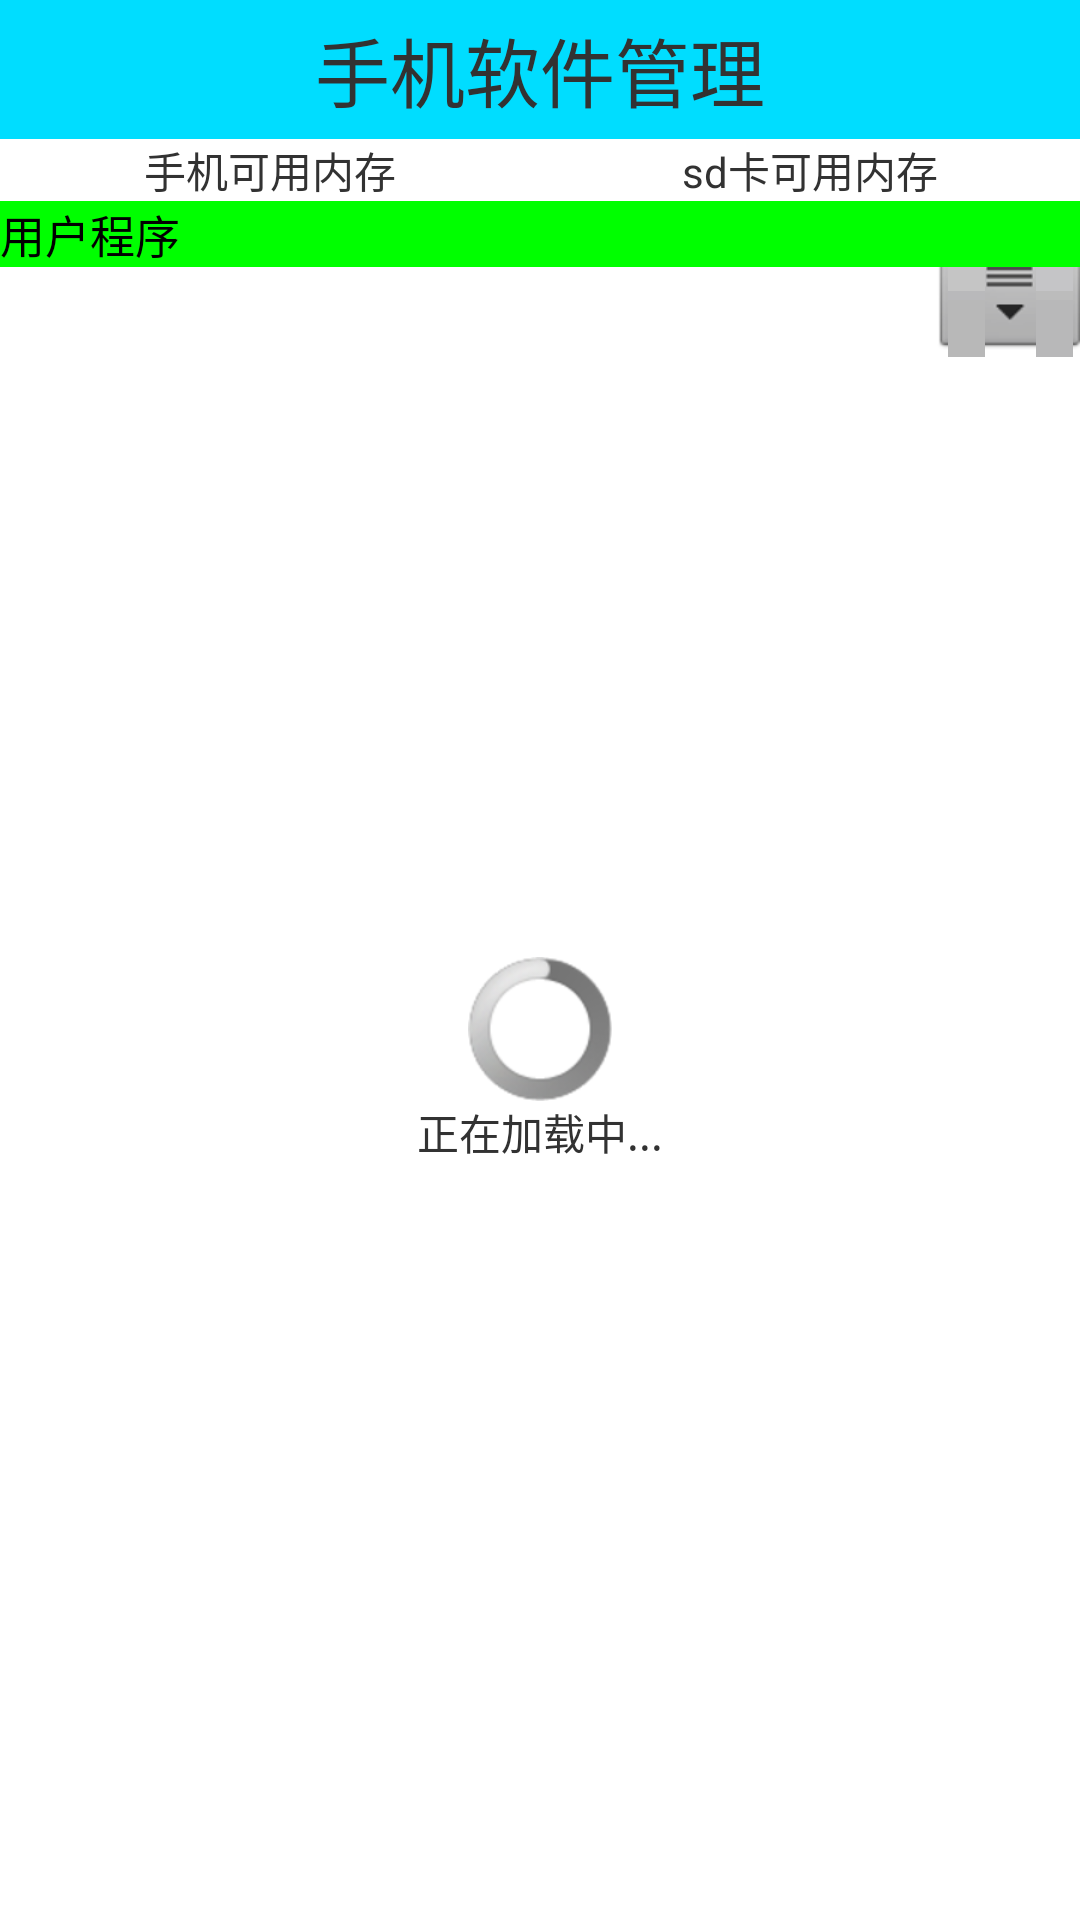

Android layout source for this screen:
<!-- AndroidManifest.xml: application theme AppTheme -->
<!-- res/layout/activity_app_manager.xml -->
<?xml version="1.0" encoding="utf-8"?>
<LinearLayout xmlns:android="http://schemas.android.com/apk/res/android"
    android:layout_width="match_parent"
    android:layout_height="match_parent"
    android:orientation="vertical" >

    <TextView
        style="@style/text_setup_title"
        android:text="手机软件管理" />

    <LinearLayout
        android:layout_width="match_parent"
        android:layout_height="wrap_content"
        android:orientation="horizontal" >

        <TextView
            android:id="@+id/tv_shji_byte"
            android:layout_width="0dp"
            android:layout_height="wrap_content"
            android:layout_weight="1"
            android:gravity="center_horizontal"
            android:text="手机可用内存" />

        <TextView
            android:id="@+id/tv_sd_byte"
            android:layout_width="0dp"
            android:layout_height="wrap_content"
            android:layout_weight="1"
            android:gravity="center_horizontal"
            android:text="sd卡可用内存" />
    </LinearLayout>

    <FrameLayout
        android:layout_width="match_parent"
        android:layout_height="match_parent" >

        <ListView
            android:fastScrollEnabled="true"
            android:id="@+id/lv_listview"
            android:layout_width="match_parent"
            android:layout_height="match_parent" >
        </ListView>

        <LinearLayout
            android:id="@+id/ll_loading"
            android:layout_width="match_parent"
            android:layout_height="match_parent"
            android:gravity="center"
            android:orientation="vertical"
            android:visibility="visible" >

            <ProgressBar
                android:layout_width="wrap_content"
                android:layout_height="wrap_content" />

            <TextView
                android:layout_width="wrap_content"
                android:layout_height="wrap_content"
                android:text="正在加载中..." />
        </LinearLayout>
        
        <TextView 
            android:id="@+id/tv_biaoshi"
            android:layout_width="match_parent"
            android:background="#00FF00"
            android:textColor="#000000"
            android:textSize="15sp"
            android:text="用户程序"
            android:layout_height="wrap_content"/>
    </FrameLayout>

</LinearLayout>
<!-- resources referenced by this layout -->
<resources>
  <style name="text_setup_title">
        	<item name="android:textSize">25sp</item>
          <item name="android:gravity">center</item>
          <item name="android:background">@android:color/holo_blue_bright</item>
          <item name="android:padding">5dp</item>
          <item name="android:layout_width">match_parent</item>
          <item name="android:layout_height">wrap_content</item>
         
      </style>
  <style name="AppTheme" parent="AppBaseTheme">
          <item name="android:windowNoTitle">true</item>
          
      </style>
  <style name="AppBaseTheme" parent="android:Theme.Light">
          
      </style>
</resources>
